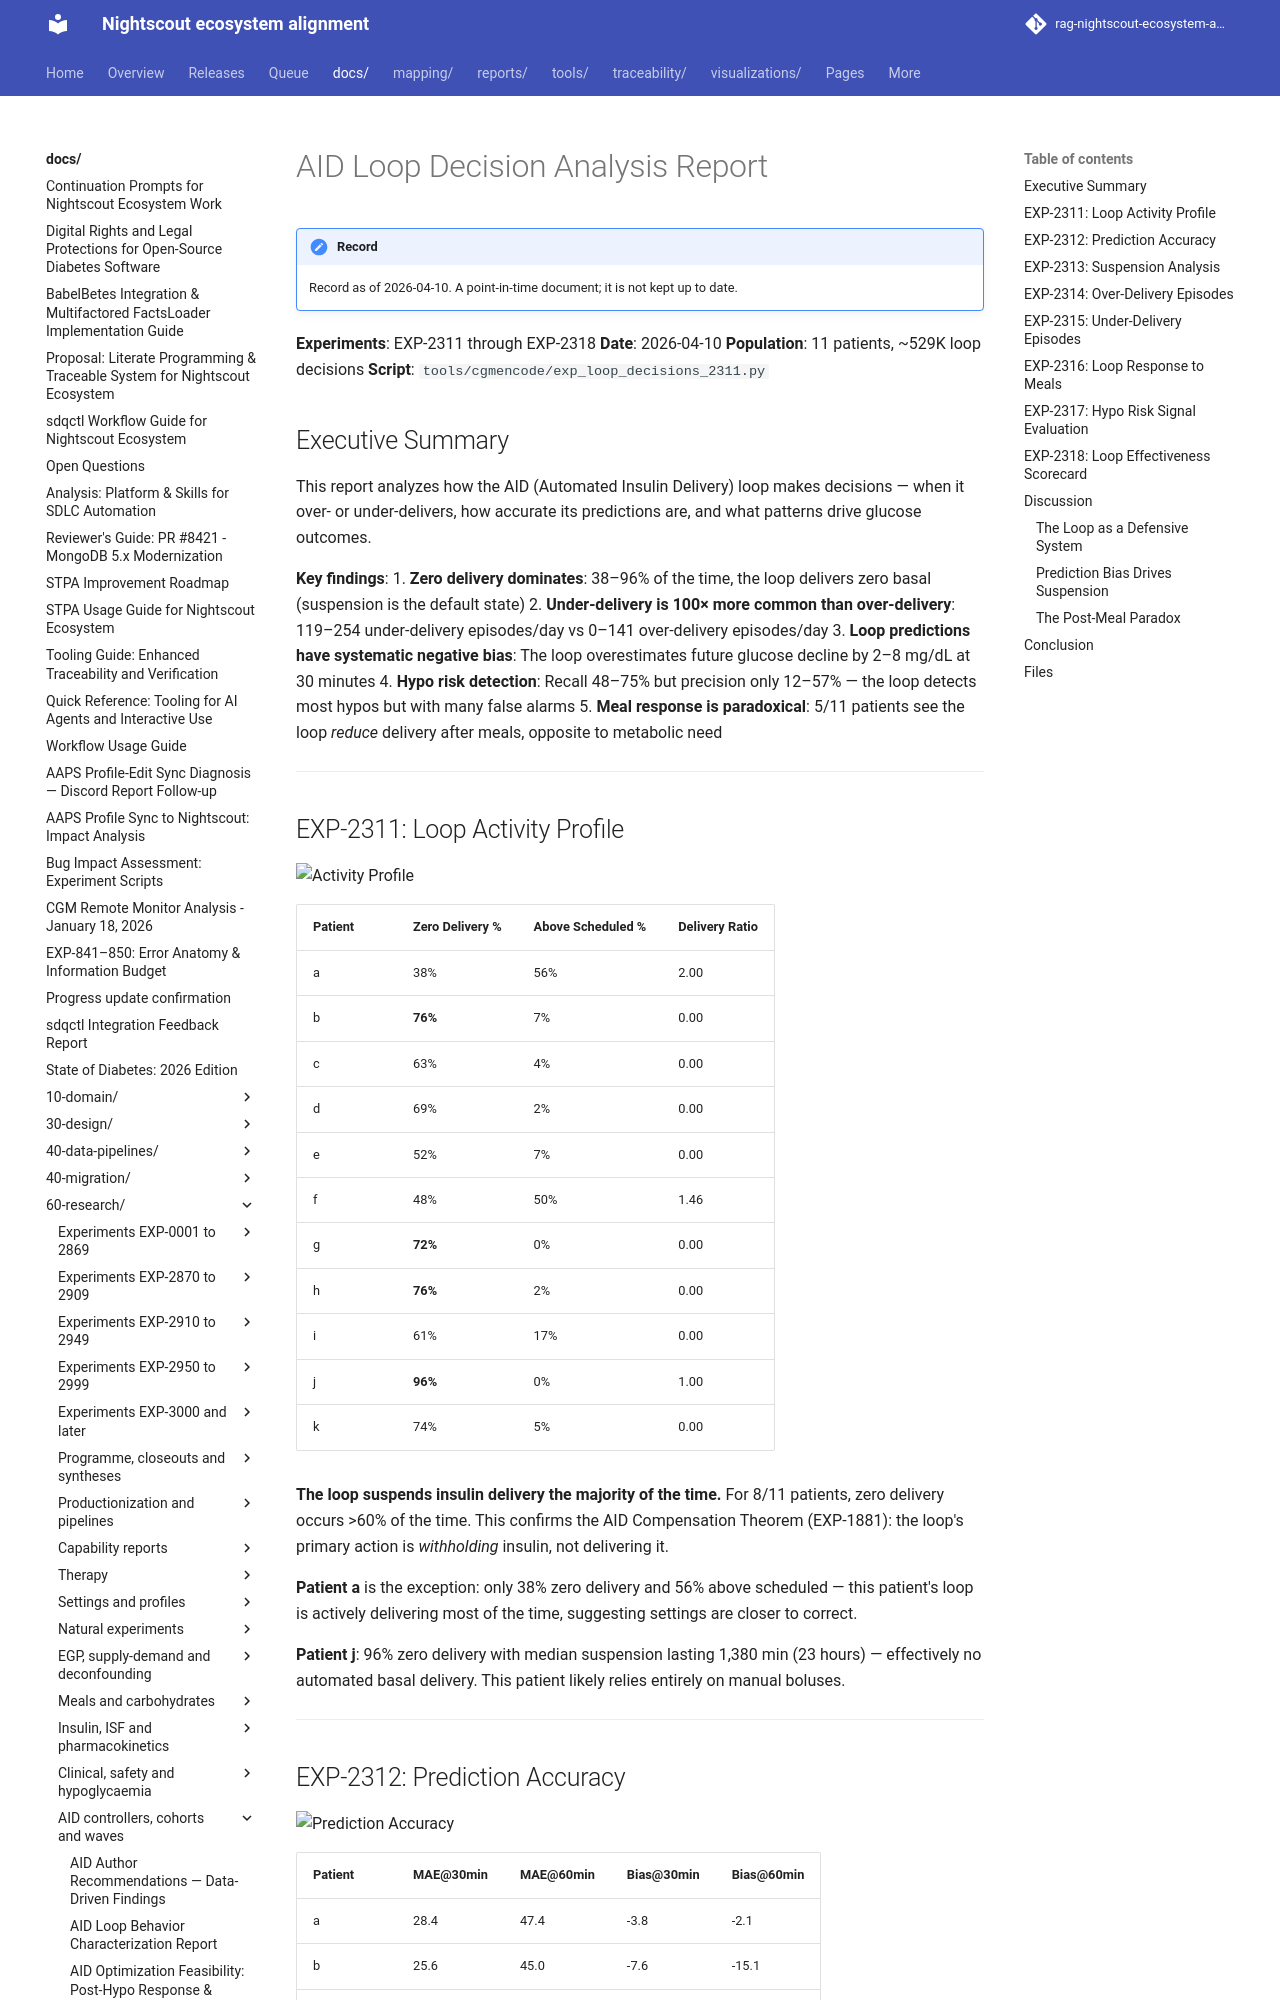

repository: bewest/rag-nightscout-ecosystem-alignment · page: docs/60-research/loop-decisions-report-2026-04-10.html · generator: mkdocs

# AID Loop Decision Analysis Report

**Experiments**: EXP-2311 through EXP-2318
**Date**: 2026-04-10
**Population**: 11 patients, ~529K loop decisions
**Script**: `tools/cgmencode/exp_loop_decisions_2311.py`

## Executive Summary

This report analyzes how the AID (Automated Insulin Delivery) loop makes decisions — when it over- or under-delivers, how accurate its predictions are, and what patterns drive glucose outcomes.

**Key findings**:
1. **Zero delivery dominates**: 38–96% of the time, the loop delivers zero basal (suspension is the default state)
2. **Under-delivery is 100× more common than over-delivery**: 119–254 under-delivery episodes/day vs 0–141 over-delivery episodes/day
3. **Loop predictions have systematic negative bias**: The loop overestimates future glucose decline by 2–8 mg/dL at 30 minutes
4. **Hypo risk detection**: Recall 48–75% but precision only 12–57% — the loop detects most hypos but with many false alarms
5. **Meal response is paradoxical**: 5/11 patients see the loop *reduce* delivery after meals, opposite to metabolic need

---

## EXP-2311: Loop Activity Profile

![Activity Profile](figures/loop-fig01-activity.png)

| Patient | Zero Delivery % | Above Scheduled % | Delivery Ratio |
|---------|-----------------|--------------------|-----------------| 
| a | 38% | 56% | 2.00 |
| b | **76%** | 7% | 0.00 |
| c | 63% | 4% | 0.00 |
| d | 69% | 2% | 0.00 |
| e | 52% | 7% | 0.00 |
| f | 48% | 50% | 1.46 |
| g | **72%** | 0% | 0.00 |
| h | **76%** | 2% | 0.00 |
| i | 61% | 17% | 0.00 |
| j | **96%** | 0% | 1.00 |
| k | 74% | 5% | 0.00 |

**The loop suspends insulin delivery the majority of the time.** For 8/11 patients, zero delivery occurs >60% of the time. This confirms the AID Compensation Theorem (EXP-1881): the loop's primary action is *withholding* insulin, not delivering it.

**Patient a** is the exception: only 38% zero delivery and 56% above scheduled — this patient's loop is actively delivering most of the time, suggesting settings are closer to correct.

**Patient j**: 96% zero delivery with median suspension lasting 1,380 min (23 hours) — effectively no automated basal delivery. This patient likely relies entirely on manual boluses.

---
